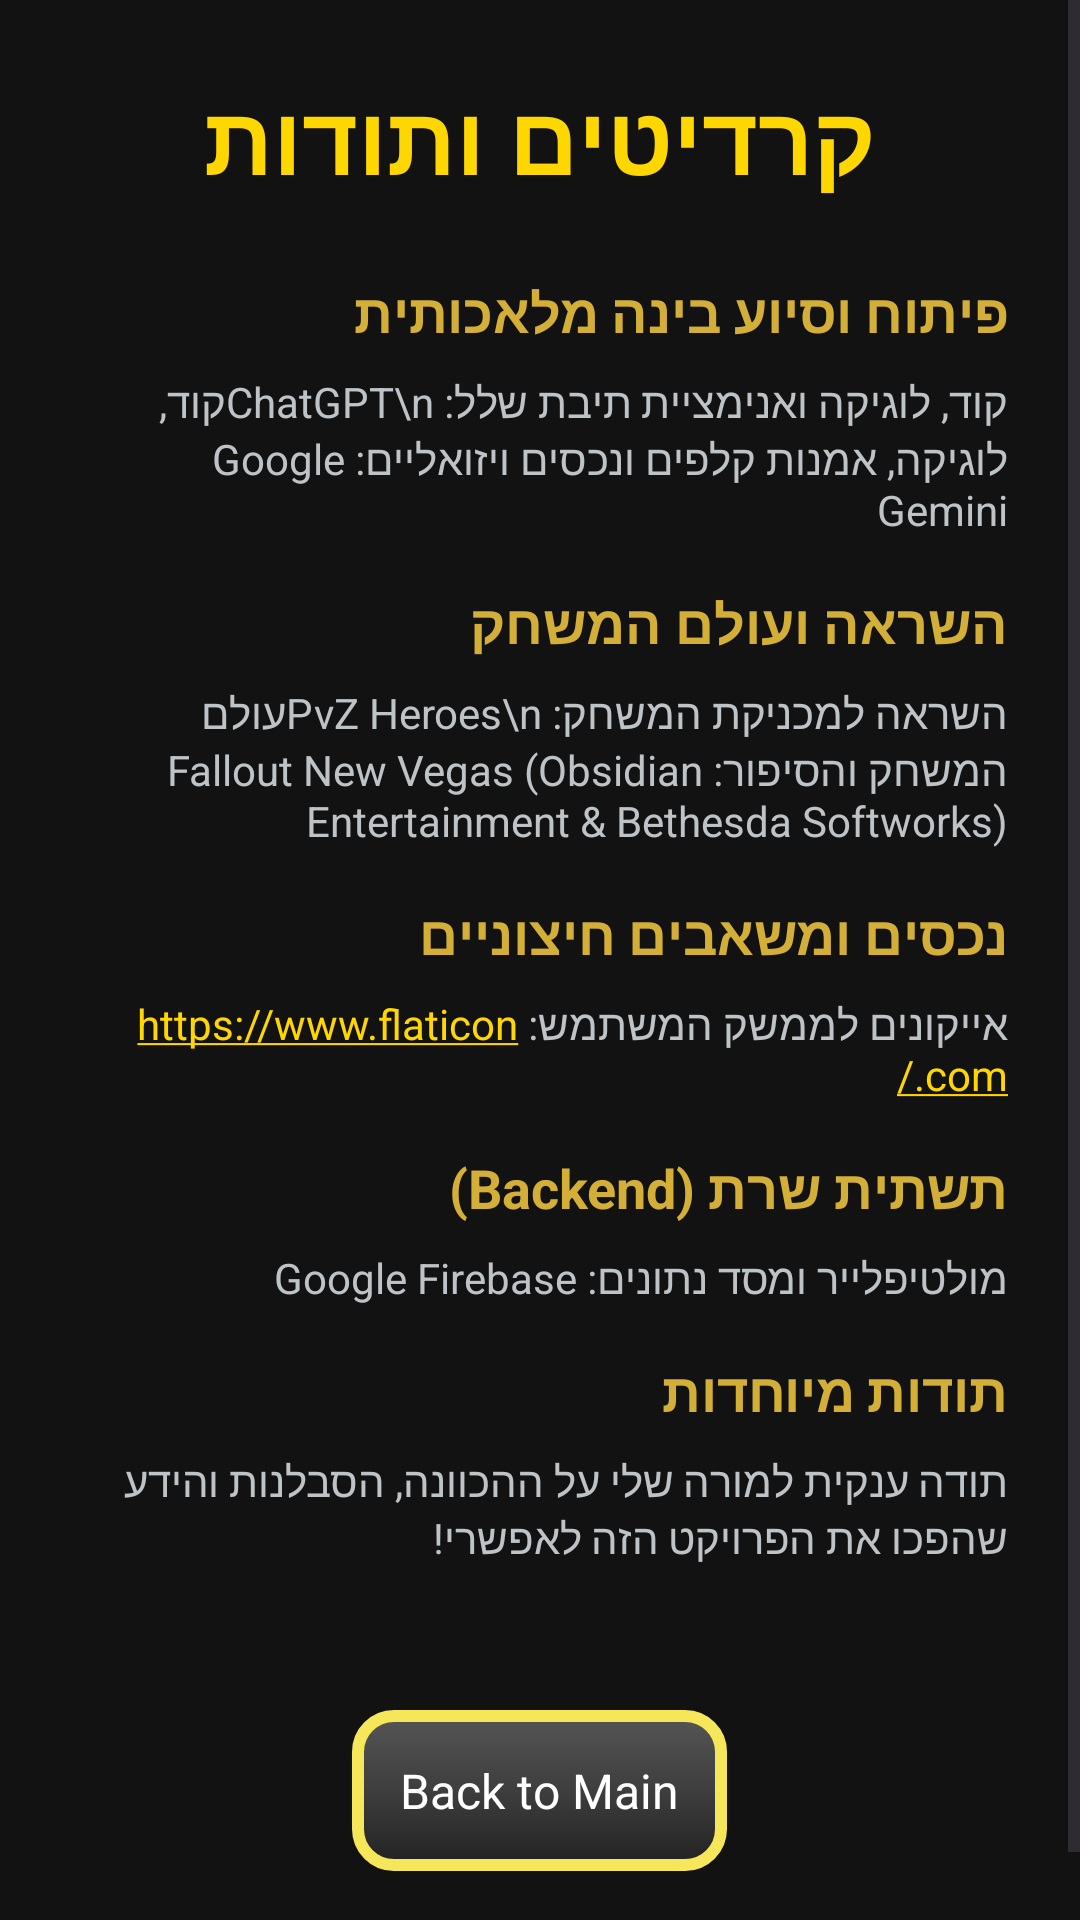

This screen was rendered from an Android layout file. Write that file and the resources it references.
<!-- AndroidManifest.xml: application theme Theme.CardMasters -->
<!-- res/layout/activity_credits.xml -->
<?xml version="1.0" encoding="utf-8"?>
<ScrollView xmlns:android="http://schemas.android.com/apk/res/android"
    android:layout_width="match_parent"
    android:layout_height="match_parent"
    android:background="#121212"
    android:fillViewport="true">

    <LinearLayout
        android:layout_width="match_parent"
        android:layout_height="wrap_content"
        android:orientation="vertical"
        android:padding="24dp"
        android:gravity="center_horizontal">

        <TextView
            android:layout_width="wrap_content"
            android:layout_height="wrap_content"
            android:text="קרדיטים ותודות"
            android:textColor="#FFD700"
            android:textSize="32sp"
            android:textStyle="bold"
            android:layout_marginBottom="24dp" />

        <TextView
            android:layout_width="match_parent"
            android:layout_height="wrap_content"
            android:text="פיתוח וסיוע בינה מלאכותית"
            android:textColor="#D4AF37"
            android:textSize="18sp"
            android:textStyle="bold"
            android:layout_marginBottom="8dp"/>
        <TextView
            android:layout_width="match_parent"
            android:layout_height="wrap_content"
            android:text="קוד, לוגיקה ואנימציית תיבת שלל: ChatGPT\nקוד, לוגיקה, אמנות קלפים ונכסים ויזואליים: Google Gemini"
            android:textColor="#BDC3C7"
            android:textSize="14sp"
            android:layout_marginBottom="16dp"/>

        <TextView
            android:layout_width="match_parent"
            android:layout_height="wrap_content"
            android:text="השראה ועולם המשחק"
            android:textColor="#D4AF37"
            android:textSize="18sp"
            android:textStyle="bold"
            android:layout_marginBottom="8dp"/>
        <TextView
            android:layout_width="match_parent"
            android:layout_height="wrap_content"
            android:text="השראה למכניקת המשחק: PvZ Heroes\nעולם המשחק והסיפור: Fallout New Vegas (Obsidian Entertainment &amp; Bethesda Softworks)"
            android:textColor="#BDC3C7"
            android:textSize="14sp"
            android:layout_marginBottom="16dp"/>

        <TextView
            android:layout_width="match_parent"
            android:layout_height="wrap_content"
            android:text="נכסים ומשאבים חיצוניים"
            android:textColor="#D4AF37"
            android:textSize="18sp"
            android:textStyle="bold"
            android:layout_marginBottom="8dp"/>
        <TextView
            android:layout_width="match_parent"
            android:layout_height="wrap_content"
            android:text="אייקונים לממשק המשתמש: https://www.flaticon.com/"
            android:textColor="#BDC3C7"
            android:textSize="14sp"
            android:autoLink="web"
            android:textColorLink="#FFD700"
            android:layout_marginBottom="16dp"/>

        <TextView
            android:layout_width="match_parent"
            android:layout_height="wrap_content"
            android:text="תשתית שרת (Backend)"
            android:textColor="#D4AF37"
            android:textSize="18sp"
            android:textStyle="bold"
            android:layout_marginBottom="8dp"/>
        <TextView
            android:layout_width="match_parent"
            android:layout_height="wrap_content"
            android:text="מולטיפלייר ומסד נתונים: Google Firebase"
            android:textColor="#BDC3C7"
            android:textSize="14sp"
            android:layout_marginBottom="16dp"/>

        <TextView
            android:layout_width="match_parent"
            android:layout_height="wrap_content"
            android:text="תודות מיוחדות"
            android:textColor="#D4AF37"
            android:textSize="18sp"
            android:textStyle="bold"
            android:layout_marginBottom="8dp"/>
        <TextView
            android:layout_width="match_parent"
            android:layout_height="wrap_content"
            android:text="תודה ענקית למורה שלי על ההכוונה, הסבלנות והידע שהפכו את הפרויקט הזה לאפשרי!"
            android:textColor="#BDC3C7"
            android:textSize="14sp"
            android:layout_marginBottom="32dp"/>

        <androidx.appcompat.widget.AppCompatButton
            android:id="@+id/btn_back_to_main"
            android:layout_width="wrap_content"
            android:layout_height="wrap_content"
            android:text="Back to Main"
            android:textSize="16sp"
            android:padding="16dp"
            android:layout_margin="16dp"
            android:layout_gravity="center"
            android:textColor="#FFFFFF"
            android:background="@drawable/button_outline" />

    </LinearLayout>
</ScrollView>
<!-- resources referenced by this layout -->
<resources>
  <!-- drawable button_outline (drawable) -->
  <?xml version="1.0" encoding="utf-8"?>
  <shape xmlns:android="http://schemas.android.com/apk/res/android"
      android:shape="rectangle">
  
      <gradient
          android:angle="270"
          android:centerColor="#3E3E3E"
          android:endColor="#222222"
          android:startColor="#555555"
          android:type="linear" />
  
      <stroke
          android:width="4dp"
          android:color="#F6E75A" /> <corners android:radius="12dp" />
  
      <padding
          android:bottom="8dp"
          android:left="16dp"
          android:right="16dp"
          android:top="8dp" />
  </shape>
  <style name="Theme.CardMasters" parent="Theme.Material3.DayNight.NoActionBar">
          <item name="android:windowFullscreen">true</item>
  
          
          <item name="colorPrimary">#3F51B5</item>
          <item name="colorOnPrimary">@color/textPrimary</item>
          <item name="colorSecondary">#00E676</item>
          <item name="colorOnSecondary">#000000</item>
  
          <item name="android:navigationBarColor">#121212</item>
          <item name="android:windowBackground">@color/backgroundColor</item>
          <item name="android:textColor">@color/textPrimary</item>
  
          <item name="android:colorButtonNormal">@android:color/transparent</item>
          <item name="colorButtonNormal">@android:color/transparent</item>
          <item name="colorControlHighlight">@android:color/transparent</item>
          <item name="colorControlActivated">@android:color/transparent</item>
          <item name="buttonStyle">@android:style/Widget.Button</item>
  
      </style>
  <color name="textPrimary">#000000</color>
  <color name="backgroundColor">#CD7E3B</color>
</resources>
